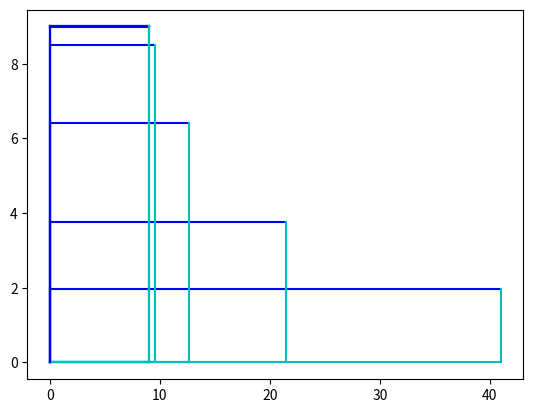

Python code for this plot:
#!/usr/bin/python3
# [redacted]
# 25/11/19
# Python 3.7.3
# Calcula una aproximación de la raíz cuadrada del valor dado y grafica el cuadrado correspondiente

import matplotlib.pyplot as plt
def rc(x):
    b = x
    h = 1
    print("""
Proceso para la raíz de """ + str(x) + ":") # La función str() convierte una variable numérica a forma de texto para poder concatenarlo con más texto
    for i in range(1,9):
        b = (b + h)/2
        h = x/b
        print("Rectángulo %.0f---%.5f---%.5f"%(i,b,h))
        plt.plot([0,b],[0,0],linewidth = 1.5, color = "c")
        plt.plot([0,b],[h,h],linewidth = 1.5, color = "b")
        plt.plot([0,0],[0,h],linewidth = 1.5, color = "b")
        plt.plot([b,b],[0,h],linewidth = 1.5, color = "c")
        plt.show()
        print("""
\draw (0,0) -- (0,%.0f) -- (%.0f,%.0f) -- (%.0f,0) -- (0,0);
\\filldraw[black] (2.3,.2) circle (0pt)
node[anchor=west] {$\\frac{b+h}{2}$};        
\\filldraw[black] (5,.5) circle (0pt)
node[anchor=west] {$\\frac{x}{b}$};"""%(b,h,b,h))
        print("____________________________________")
    return("Resultado final: "+str(b))
print(rc(81))
#print(rc(95))
#print(rc(0.5))
#print(rc(0.125))

